Run: headless pygame with SDL's dummy video driver; simulated clock (each Clock.tick advances the game by its frame time, no real sleeping); random seed 0; keys injected as events and as key.get_pressed() state; mouse plan: one left click at the window centre at the start of phase 2, then a move to the lower-right quarter at the start of phase 3.
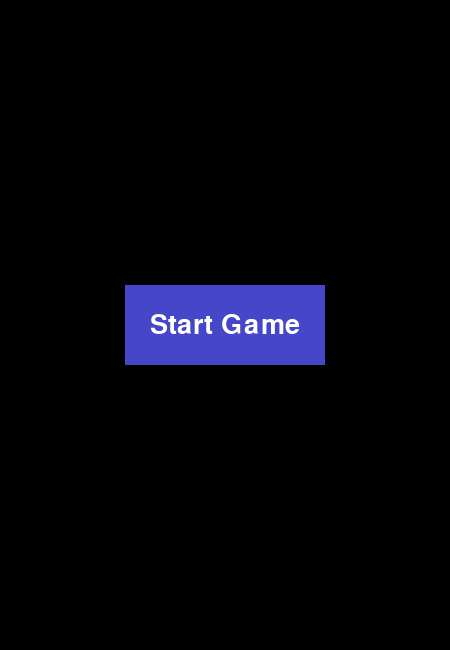
Frame 1 of 4 · flips 1–60 · no input
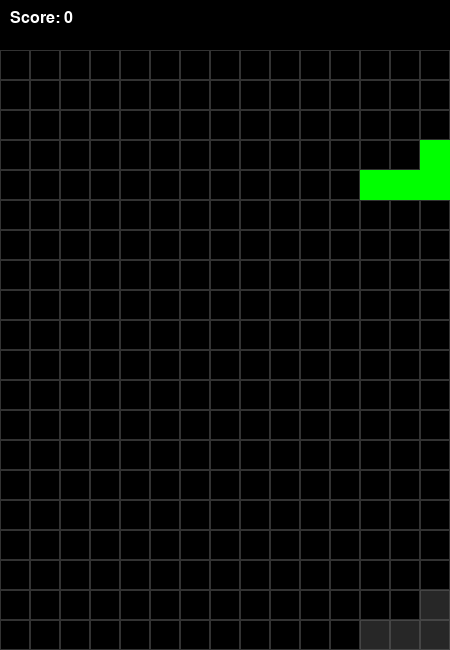
Frame 2 of 4 · flips 61–180 · clicked the window centre · tapped SPACE, RETURN · held RIGHT (→), D
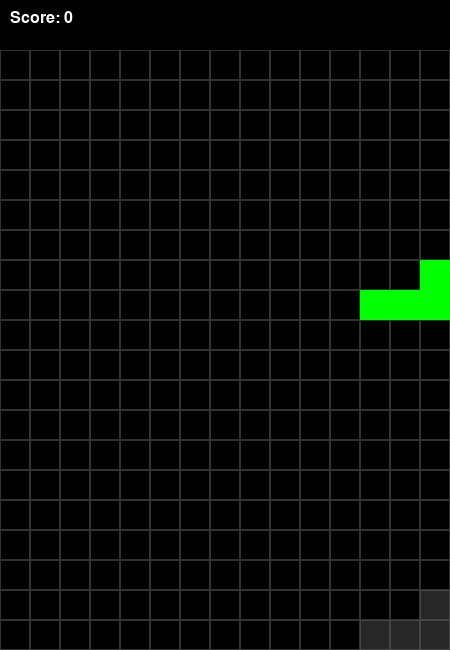
Frame 3 of 4 · flips 181–300 · moved the mouse to the lower-right quarter · held DOWN (↓), S
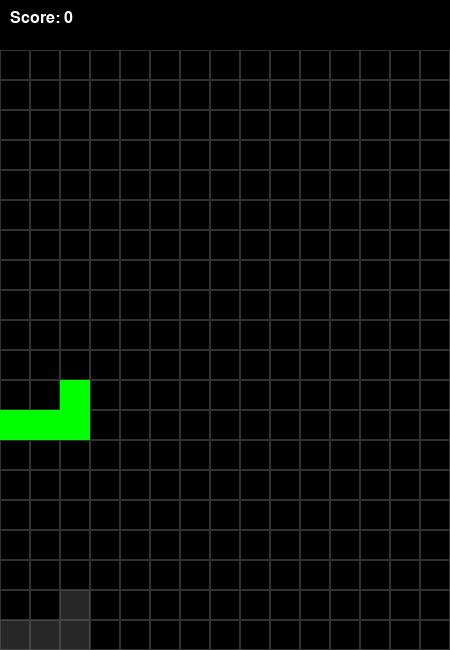
Frame 4 of 4 · flips 301–420 · held LEFT (←), A, UP (↑), W

The pygame program that drew these frames:

import pygame
import random

pygame.init()
WIDTH, HEIGHT = 450, 650
ROWS, COLS = 20, 15
BLOCK_SIZE = WIDTH // COLS
win = pygame.display.set_mode((WIDTH, HEIGHT))
pygame.display.set_caption("Tetris")

grid = [[(0, 0, 0) for _ in range(COLS)] for _ in range(ROWS)]
SHAPES = {
    'I': [[1, 1, 1, 1]],
    'O': [[1, 1], [1, 1]],
    'T': [[0, 1, 0], [1, 1, 1]],
    'S': [[0, 1, 1], [1, 1, 0]],
    'Z': [[1, 1, 0], [0, 1, 1]],
    'J': [[1, 0, 0], [1, 1, 1]],
    'L': [[0, 0, 1], [1, 1, 1]]
}
COLORS = [
    (0, 255, 255), (255, 255, 0), (128, 0, 128),
    (0, 255, 0), (255, 0, 0), (0, 0, 255), (255, 165, 0)
]
font = pygame.font.SysFont("Arial", 24)
big_font = pygame.font.SysFont("Arial", 40)

def rotate(shape):
    return [list(row)[::-1] for row in zip(*shape)]

def draw_grid():
    for y in range(ROWS):
        for x in range(COLS):
            pygame.draw.rect(win, grid[y][x], (x * BLOCK_SIZE, y * BLOCK_SIZE + 50, BLOCK_SIZE, BLOCK_SIZE))
            pygame.draw.rect(win, (50, 50, 50), (x * BLOCK_SIZE, y * BLOCK_SIZE + 50, BLOCK_SIZE, BLOCK_SIZE), 1)

def clear_lines():
    global grid
    new_grid = [row for row in grid if (0, 0, 0) in row]
    lines_cleared = ROWS - len(new_grid)
    for _ in range(lines_cleared):
        new_grid.insert(0, [(0, 0, 0) for _ in range(COLS)])
    grid = new_grid
    return lines_cleared

class Piece:
    def __init__(self):
        self.shape = random.choice(list(SHAPES.values()))
        self.color = random.choice(COLORS)
        self.x = COLS // 2 - len(self.shape[0]) // 2
        self.y = 0

    def draw(self):
        for r, row in enumerate(self.shape):
            for c, val in enumerate(row):
                if val:
                    pygame.draw.rect(win, self.color,
                                     ((self.x + c) * BLOCK_SIZE, (self.y + r) * BLOCK_SIZE + 50, BLOCK_SIZE, BLOCK_SIZE))

    def draw_ghost(self):
        ghost_y = self.y
        while self.valid(dy=ghost_y - self.y + 1):
            ghost_y += 1
        for r, row in enumerate(self.shape):
            for c, val in enumerate(row):
                if val:
                    rect = pygame.Rect((self.x + c) * BLOCK_SIZE, (ghost_y + r) * BLOCK_SIZE + 50, BLOCK_SIZE, BLOCK_SIZE)
                    s = pygame.Surface((BLOCK_SIZE, BLOCK_SIZE), pygame.SRCALPHA)
                    s.fill((100, 100, 100, 100))
                    win.blit(s, rect.topleft)

    def valid(self, dx=0, dy=0, shape_override=None):
        shape = shape_override if shape_override else self.shape
        for r, row in enumerate(shape):
            for c, val in enumerate(row):
                if val:
                    nx = self.x + dx + c
                    ny = self.y + dy + r
                    if nx < 0 or nx >= COLS or ny >= ROWS:
                        return False
                    if ny >= 0 and grid[ny][nx] != (0, 0, 0):
                        return False
        return True

    def lock(self):
        for r, row in enumerate(self.shape):
            for c, val in enumerate(row):
                if val:
                    grid[self.y + r][self.x + c] = self.color

def button(text, rect, color, hover_color):
    mouse = pygame.mouse.get_pos()
    click = pygame.mouse.get_pressed()[0]
    pygame.draw.rect(win, hover_color if rect.collidepoint(mouse) else color, rect)
    txt = big_font.render(text, True, (255, 255, 255))
    win.blit(txt, (rect.x + rect.width // 2 - txt.get_width() // 2, rect.y + rect.height // 2 - txt.get_height() // 2))
    return click and rect.collidepoint(mouse)

def start_screen():
    while True:
        win.fill((0, 0, 0))
        if button("Start Game", pygame.Rect(WIDTH//2 - 100, HEIGHT//2 - 40, 200, 80), (70, 70, 200), (100, 100, 255)):
            break
        pygame.display.update()
        for event in pygame.event.get():
            if event.type == pygame.QUIT:
                pygame.quit()
                exit()

def game_over_screen(score):
    while True:
        win.fill((0, 0, 0))
        txt = big_font.render(f"Score: {score}", True, (255, 255, 255))
        win.blit(txt, (WIDTH // 2 - txt.get_width() // 2, HEIGHT // 3))
        if button("Play Again", pygame.Rect(WIDTH//2 - 100, HEIGHT//2, 200, 80), (200, 50, 50), (255, 100, 100)):
            break
        pygame.display.update()
        for event in pygame.event.get():
            if event.type == pygame.QUIT:
                pygame.quit()
                exit()

def reset_grid():
    global grid
    grid = [[(0, 0, 0) for _ in range(COLS)] for _ in range(ROWS)]

def main():
    while True:
        reset_grid()
        start_screen()
        clock = pygame.time.Clock()
        fall_speed = 500
        fall_timer = 0
        current = Piece()
        score = 0
        running = True
        key_cooldown = 150
        last_move = 0
        last_rotate = 0
        while running:
            win.fill((0, 0, 0))
            time_passed = clock.tick(60)
            fall_timer += time_passed
            last_move += time_passed
            last_rotate += time_passed
            if fall_timer >= fall_speed:
                if current.valid(dy=1):
                    current.y += 1
                else:
                    current.lock()
                    score += 5
                    lines = clear_lines()
                    score += lines * 100
                    current = Piece()
                    if not current.valid():
                        running = False
                fall_timer = 0
            for event in pygame.event.get():
                if event.type == pygame.QUIT:
                    pygame.quit()
                    exit()
                if event.type == pygame.MOUSEBUTTONDOWN and event.button == 1:
                    while current.valid(dy=1):
                        current.y += 1
                    current.lock()
                    score += 5
                    lines = clear_lines()
                    score += lines * 100
                    current = Piece()
                    if not current.valid():
                        running = False
                if event.type == pygame.KEYDOWN:
                    if event.key == pygame.K_SPACE:
                        while current.valid(dy=1):
                            current.y += 1
                        current.lock()
                        score += 5
                        lines = clear_lines()
                        score += lines * 100
                        current = Piece()
                        if not current.valid():
                            running = False
            keys = pygame.key.get_pressed()
            if (keys[pygame.K_LEFT] or keys[pygame.K_a]) and last_move >= key_cooldown:
                if current.valid(dx=-1):
                    current.x -= 1
                    last_move = 0
            if (keys[pygame.K_RIGHT] or keys[pygame.K_d]) and last_move >= key_cooldown:
                if current.valid(dx=1):
                    current.x += 1
                    last_move = 0
            if (keys[pygame.K_UP] or keys[pygame.K_w] or keys[pygame.K_DOWN] or keys[pygame.K_s]) and last_rotate >= key_cooldown:
                rotated = rotate(current.shape)
                if current.valid(shape_override=rotated):
                    current.shape = rotated
                    last_rotate = 0
            draw_grid()
            current.draw_ghost()
            current.draw()
            score_text = font.render(f"Score: {score}", True, (255, 255, 255))
            win.blit(score_text, (10, 10))
            pygame.display.update()
        game_over_screen(score)

main()
